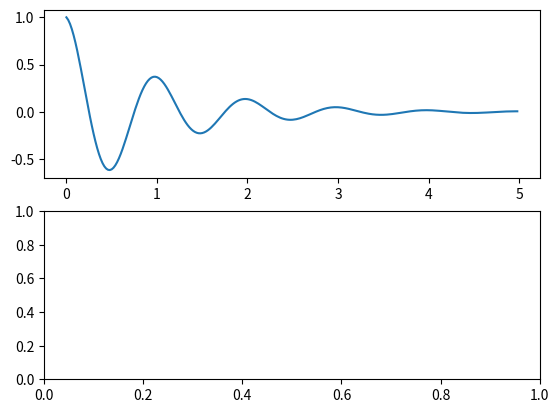

Generate this figure with matplotlib: (Note: this script raises an exception after producing the figure.)
import numpy as np
import matplotlib.pyplot as plt
def f(t):
    return np.exp(-t)*np.cos(2*np.pi*t)

a=np.arange(0.0,5.0,0.02)
plt.subplot(211)
plt.plot(a,f(a))

plt.subplot(2,1,2)
plt.plot(a,np.cos(2*np.pi),'r--')
plt.show()
